Photos from the image-classification dataset "rvlcdip_preprocessed1" in the GitHub repository MariamAnwer820/Document-Image-Classification. Its 10 classes are: ADVE, email, form, letter, memo, news, note, report, resume, scientific document.

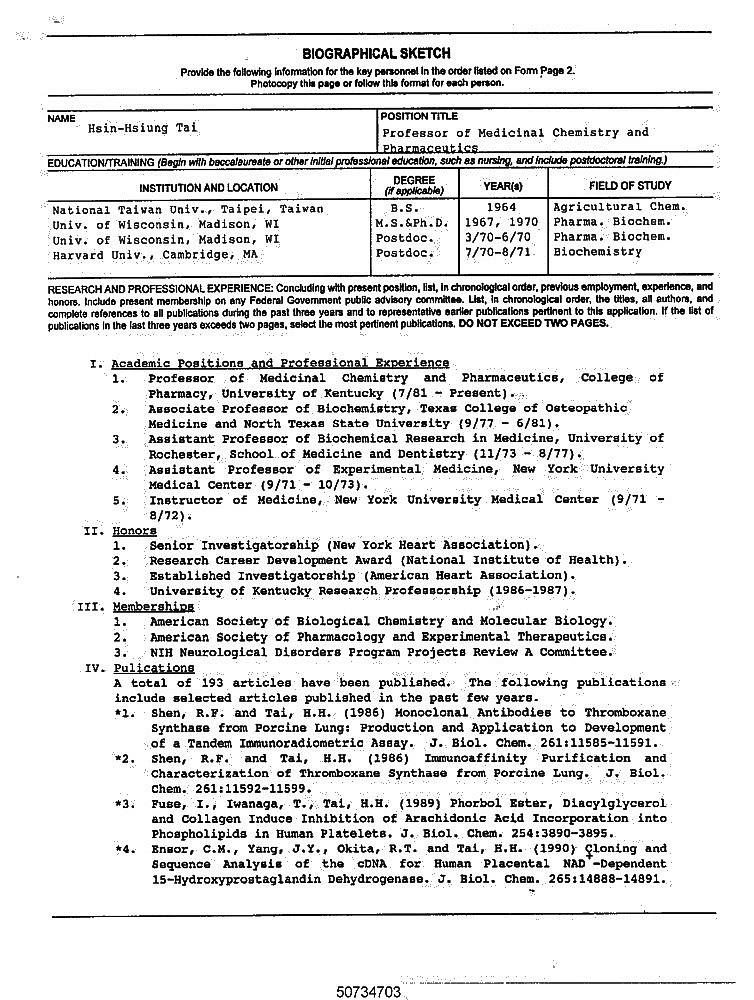
Label: resume

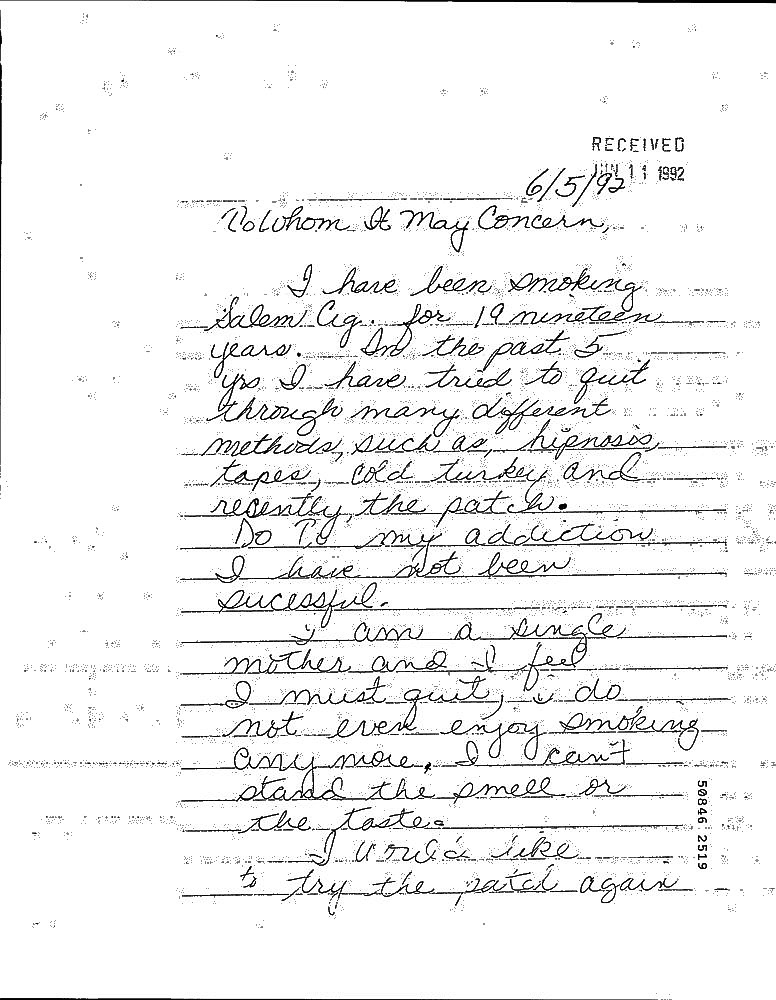
Label: note

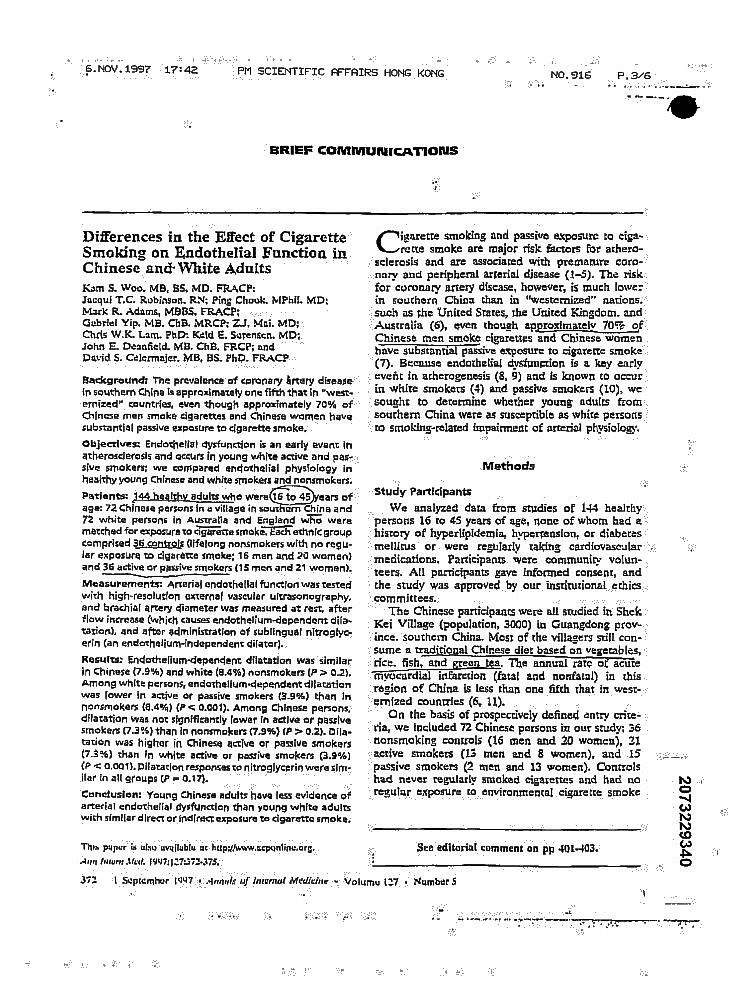
Label: scientific document

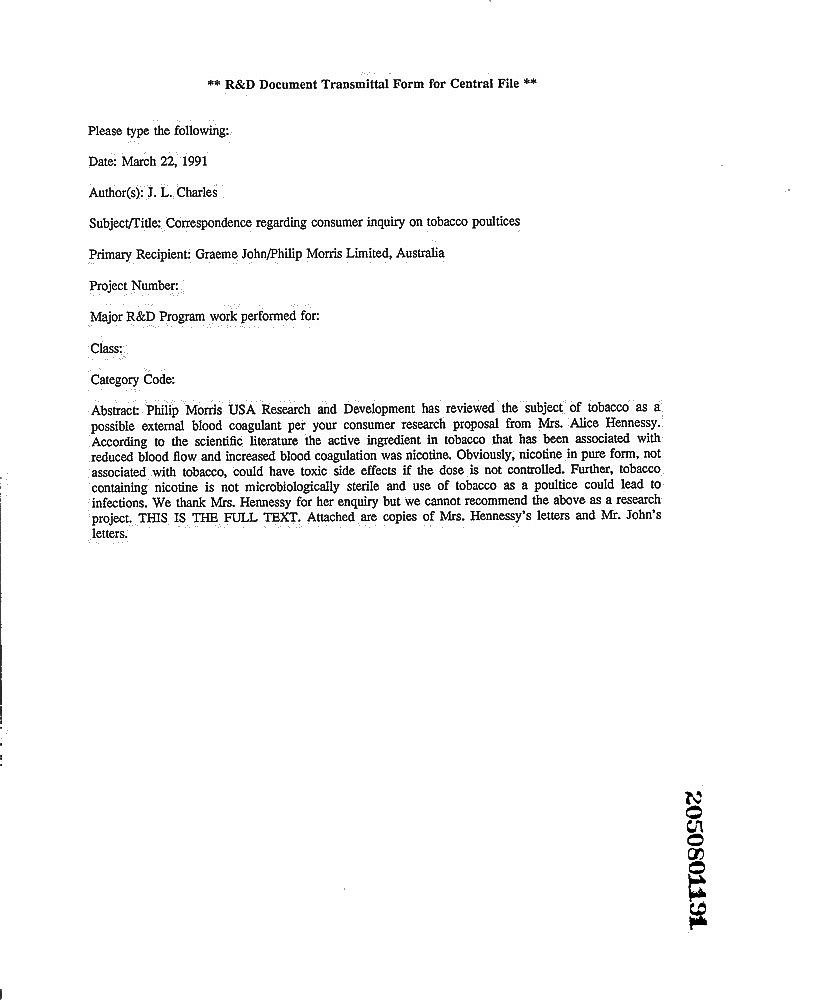
Label: form

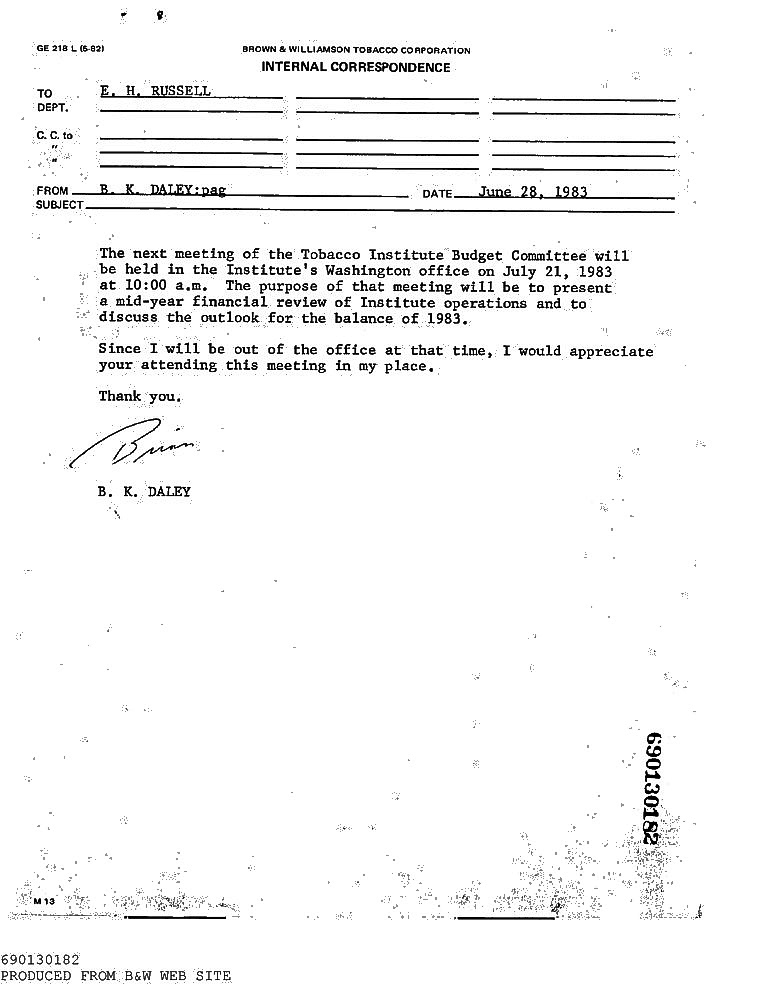
Label: memo

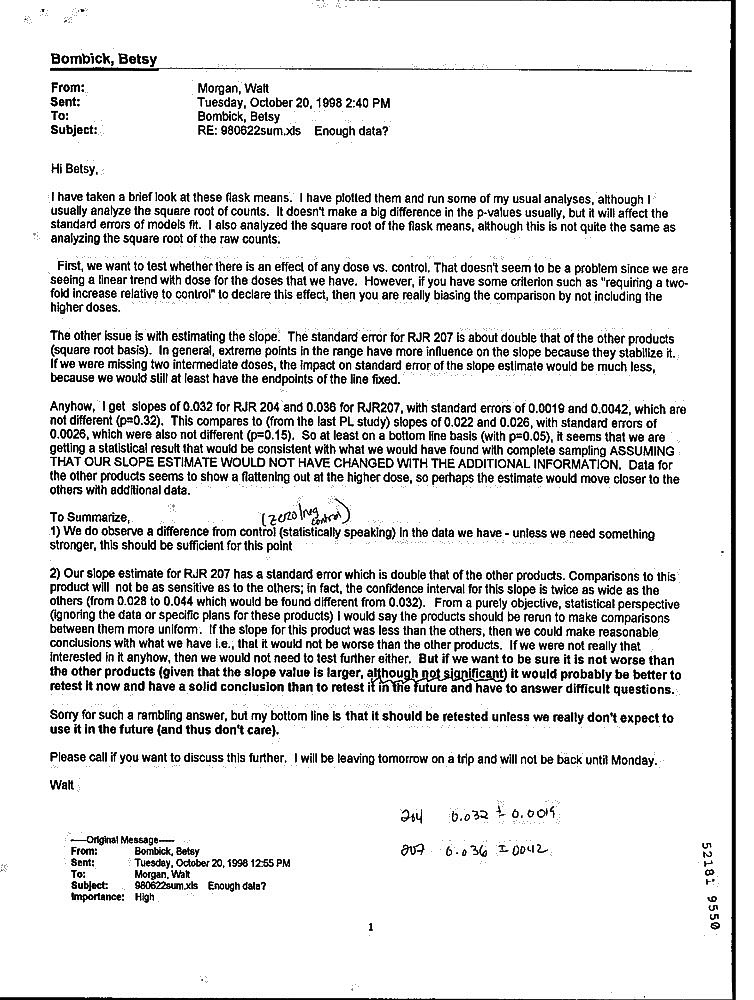
Label: email
